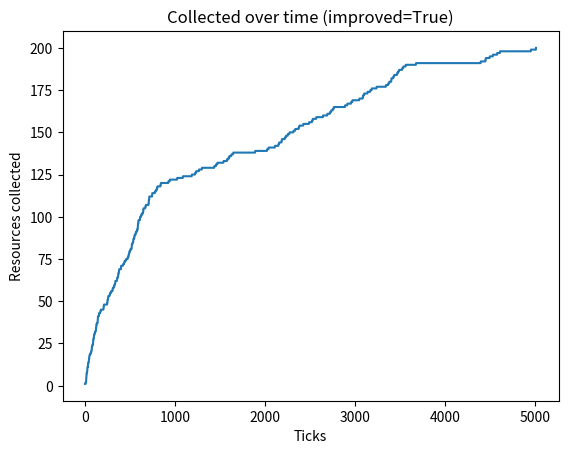

Generate this figure with matplotlib:
import random
import math
import numpy as np
import matplotlib.pyplot as plt
from collections import deque

# ------------------- PARAMETERS -------------------
GRID = 40  # arena size (40x40)
N_RESOURCES = 200
N_ROBOTS = 10
MAX_ROBOT_MEMORY = 50
WAYPOINT_DECAY = 0.995
WAYPOINT_LIFETIME = 2000
TRIALS = 5
random.seed(1)
np.random.seed(1)

# ------------------- HELPER FUNCTIONS -------------------
dirs = [(0,1),(1,0),(-1,0),(0,-1),(1,1),(1,-1),(-1,1),(-1,-1)]
def clamp(x, a, b): return max(a, min(b, x))

# ------------------- SERVER -------------------
class Server:
    def __init__(self, grid_size):
        self.grid_size = grid_size
        self.waypoints = {}  # (x,y): [weight, age]
        self.visit_counts = np.zeros((grid_size, grid_size), dtype=int)
    
    def decay(self):
        remove = []
        for k,(w,age) in list(self.waypoints.items()):
            w *= WAYPOINT_DECAY
            age += 1
            if w < 1e-3 or age > WAYPOINT_LIFETIME:
                remove.append(k)
            else:
                self.waypoints[k] = [w, age]
        for k in remove:
            del self.waypoints[k]
    
    def add_waypoint(self, pos, weight):
        if pos in self.waypoints:
            self.waypoints[pos][0] += weight
            self.waypoints[pos][1] = 0
        else:
            self.waypoints[pos] = [weight, 0]
    
    def suggest_waypoints(self, k=5):
        items = sorted(self.waypoints.items(), key=lambda it: it[1][0], reverse=True)
        return [pos for pos,_ in items[:k]]
    
    def mark_visit(self, pos):
        x,y = pos
        self.visit_counts[x,y] += 1

    def low_visited_clusters(self, threshold=1, min_size=3):
        g = (self.visit_counts <= threshold).astype(int)
        visited = np.zeros_like(g)
        clusters = []
        for i in range(self.grid_size):
            for j in range(self.grid_size):
                if g[i,j] and not visited[i,j]:
                    q = [(i,j)]
                    visited[i,j] = 1
                    comp = [(i,j)]
                    qi = 0
                    while qi < len(q):
                        cx,cy = q[qi]; qi+=1
                        for dx,dy in [(0,1),(1,0),(-1,0),(0,-1)]:
                            nx,ny = cx+dx, cy+dy
                            if 0 <= nx < self.grid_size and 0 <= ny < self.grid_size and g[nx,ny] and not visited[nx,ny]:
                                visited[nx,ny] = 1
                                q.append((nx,ny))
                                comp.append((nx,ny))
                    if len(comp) >= min_size:
                        xs = [c[0] for c in comp]; ys=[c[1] for c in comp]
                        xmin,xmax = min(xs), max(xs)
                        ymin,ymax = min(ys), max(ys)
                        cx = (xmin+xmax)//2; cy = (ymin+ymax)//2
                        clusters.append(((cx,cy),(xmin,xmax,ymin,ymax), len(comp)))
        clusters.sort(key=lambda t: t[2], reverse=True)
        return clusters

# ------------------- ROBOT -------------------
class Robot:
    def __init__(self, start_pos, server):
        self.pos = start_pos
        self.carrying = False
        self.memory = deque(maxlen=MAX_ROBOT_MEMORY)
        self.server = server
        self.target = None
    
    def step_random(self):
        dx,dy = random.choice(dirs)
        nx = clamp(self.pos[0]+dx, 0, GRID-1)
        ny = clamp(self.pos[1]+dy, 0, GRID-1)
        self.pos = (nx,ny)
        self.server.mark_visit(self.pos)
    
    def go_towards(self, target):
        tx,ty = target
        x,y = self.pos
        dx = np.sign(tx-x); dy = np.sign(ty-y)
        nx = clamp(x+dx, 0, GRID-1)
        ny = clamp(y+dy, 0, GRID-1)
        self.pos = (nx,ny)
        self.server.mark_visit(self.pos)
    
    def at(self, p): return self.pos == p

# ------------------- SIMULATION -------------------
def run_trial(improved=False, visualize=False):
    resources = set()
    while len(resources) < N_RESOURCES:
        resources.add((random.randrange(GRID), random.randrange(GRID)))
    
    nest = (GRID//2, GRID//2)
    server = Server(GRID)
    robots = [Robot(nest, server) for _ in range(N_ROBOTS)]
    
    tick = 0
    collected = 0
    timeline = []
    times = {}
    DENSITY_R = 2

    def local_density(pos):
        x,y = pos; c = 0
        for dx in range(-DENSITY_R, DENSITY_R+1):
            for dy in range(-DENSITY_R, DENSITY_R+1):
                nx,ny = x+dx, y+dy
                if 0<=nx<GRID and 0<=ny<GRID and (nx,ny) in resources:
                    c += 1
        return c

    while collected < N_RESOURCES and tick < 20000:
        tick += 1
        for r in robots:
            if r.carrying:
                if r.pos == nest:
                    r.carrying = False
                    for loc in list(r.memory):
                        w = 1 + local_density(loc)
                        server.add_waypoint(loc, weight=w)
                    r.memory.clear()
                    r.target = None
                    continue
                else:
                    r.go_towards(nest)
                    continue
            
            if r.target is not None:
                if r.at(r.target):
                    r.target = None
                    r.step_random()
                else:
                    r.go_towards(r.target)
            else:
                if r.at(nest):
                    waypoints = server.suggest_waypoints(k=10)
                    if improved and (collected >= 0.8 * N_RESOURCES):
                        clusters = server.low_visited_clusters(threshold=1, min_size=4)
                        if clusters and (not waypoints or random.random() < 0.7):
                            center = clusters[0][0]
                            r.target = center
                        elif waypoints and random.random() < 0.9:
                            r.target = random.choice(waypoints)
                        else:
                            r.step_random()
                    else:
                        if waypoints and random.random() < 0.85:
                            r.target = random.choice(waypoints)
                        else:
                            r.step_random()
                else:
                    if random.random() < 0.2:
                        r.memory.append(r.pos)
                    r.step_random()

            if (not r.carrying) and r.pos in resources:
                r.carrying = True
                resources.remove(r.pos)
                collected += 1
                r.memory.append(r.pos)
                if collected >= 0.8 * N_RESOURCES and 't80' not in times:
                    times['t80'] = tick
                if collected == N_RESOURCES:
                    times['t100'] = tick

        server.decay()
        timeline.append(collected)

    last20 = None
    if 't80' in times and 't100' in times:
        last20 = times['t100'] - times['t80']
    elif 't100' in times:
        last20 = times['t100']

    if visualize:
        plt.plot(timeline)
        plt.xlabel('Ticks')
        plt.ylabel('Resources collected')
        plt.title(f'Collected over time (improved={improved})')
        plt.show()
    return last20, timeline

# ------------------- MAIN EXPERIMENT -------------------
res_baseline = []
res_improved = []

print("Running simulation...\n")

for t in range(TRIALS):
    last20_b, _ = run_trial(improved=False)
    last20_i, _ = run_trial(improved=True)
    res_baseline.append(last20_b or 20000)
    res_improved.append(last20_i or 20000)
    print(f"Trial {t+1}: baseline={res_baseline[-1]}, improved={res_improved[-1]}")

print("\nAverage time to collect last 20%:")
print("Baseline:", np.mean(res_baseline))
print("Improved:", np.mean(res_improved))

# Plot one example run
_, timeline_example = run_trial(improved=True, visualize=True)
